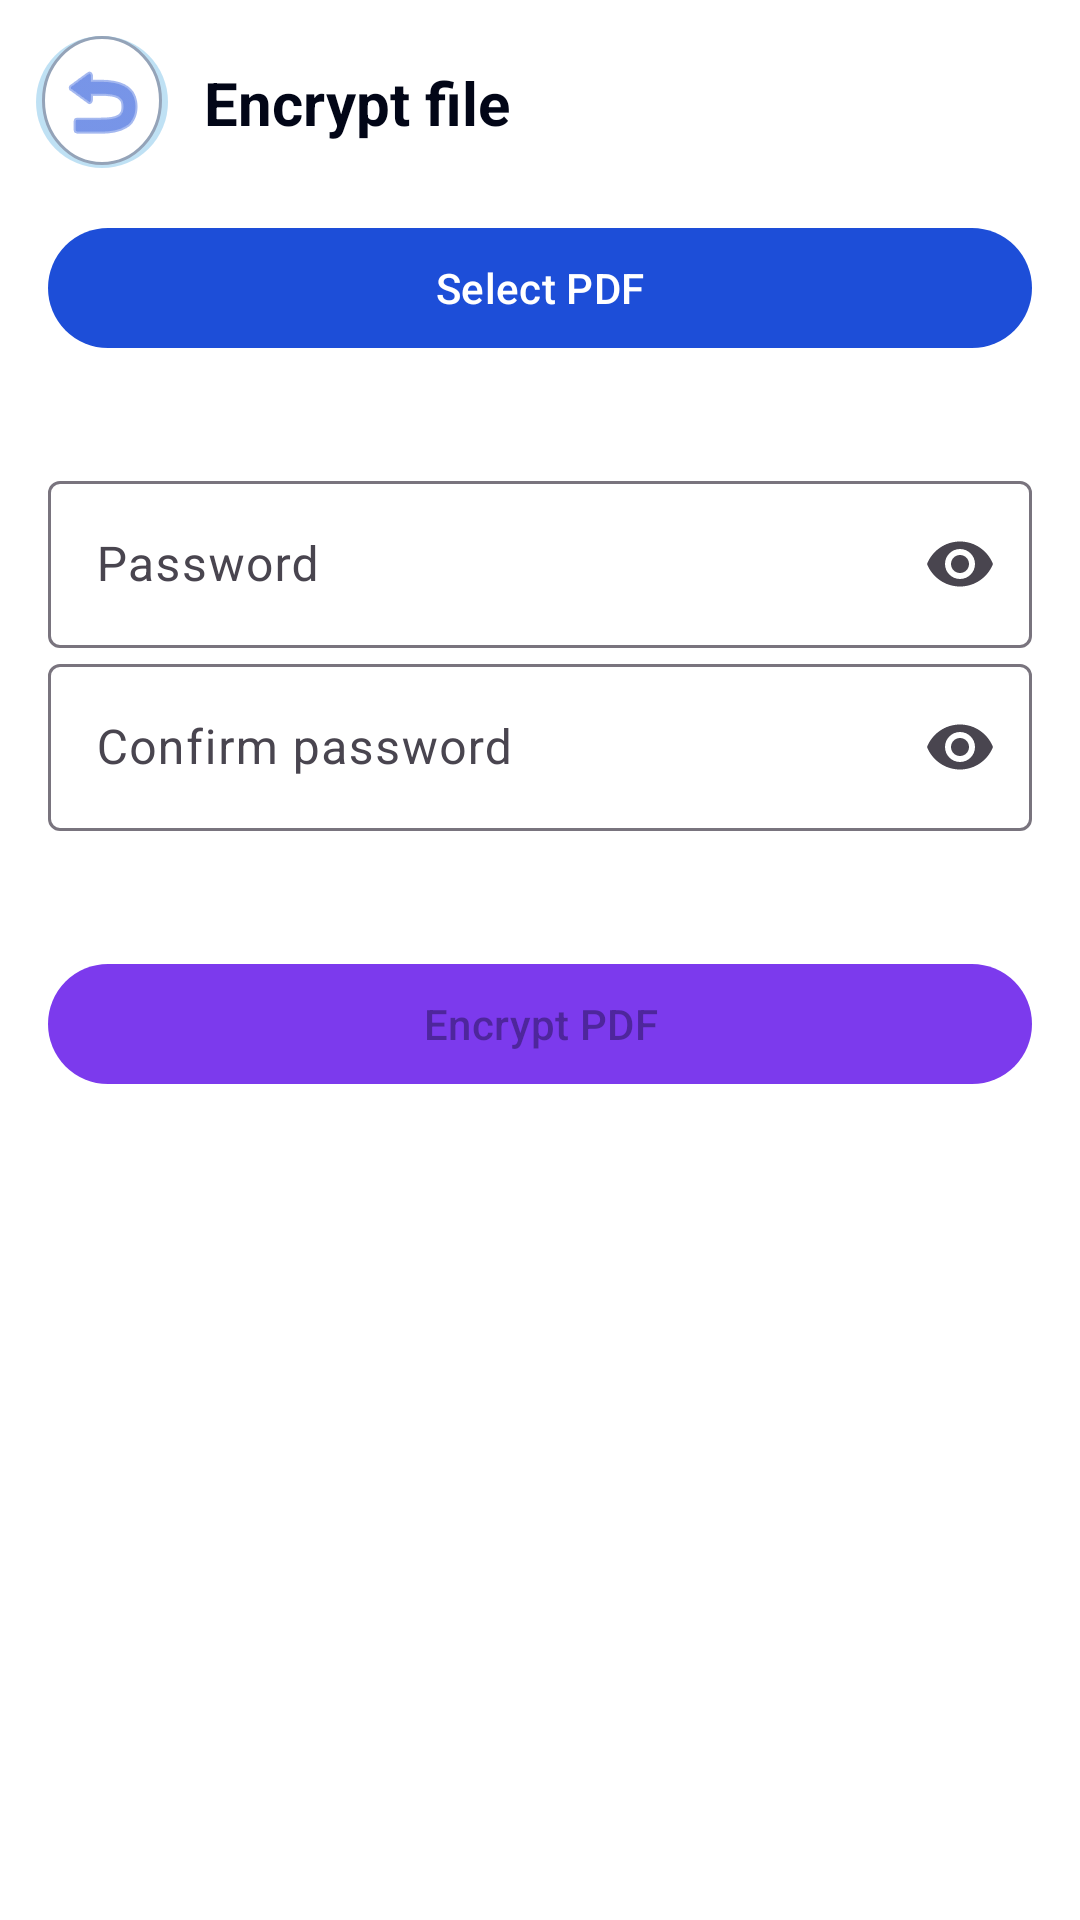

Layout XML and referenced resources for this Android screen:
<!-- AndroidManifest.xml: application theme Theme.DocScanner -->
<!-- res/layout/fragment_file_encrypt.xml -->
<?xml version="1.0" encoding="utf-8"?>
<androidx.constraintlayout.widget.ConstraintLayout xmlns:android="http://schemas.android.com/apk/res/android"
    xmlns:app="http://schemas.android.com/apk/res-auto"
    android:layout_width="match_parent"
    android:layout_height="match_parent"
    android:background="@drawable/bg_light_gradient">

    <ImageButton
        android:id="@+id/btnBack"
        android:layout_width="44dp"
        android:layout_height="44dp"
        android:layout_marginStart="12dp"
        android:layout_marginTop="12dp"
        android:background="@drawable/bg_floating_icon"
        android:contentDescription="@string/back"
        android:src="@android:drawable/ic_menu_revert"
        app:layout_constraintStart_toStartOf="parent"
        app:layout_constraintTop_toTopOf="parent"
        app:tint="@color/primary" />

    <TextView
        android:layout_width="0dp"
        android:layout_height="wrap_content"
        android:layout_marginStart="12dp"
        android:text="@string/encrypt_file"
        android:textColor="@color/text_primary"
        android:textSize="20sp"
        android:textStyle="bold"
        app:layout_constraintBottom_toBottomOf="@id/btnBack"
        app:layout_constraintEnd_toEndOf="parent"
        app:layout_constraintStart_toEndOf="@id/btnBack"
        app:layout_constraintTop_toTopOf="@id/btnBack" />

    <com.google.android.material.button.MaterialButton
        android:id="@+id/btnPickPdf"
        android:layout_width="0dp"
        android:layout_height="wrap_content"
        android:layout_margin="16dp"
        android:text="@string/select_pdf"
        app:backgroundTint="@color/primary"
        app:layout_constraintEnd_toEndOf="parent"
        app:layout_constraintStart_toStartOf="parent"
        app:layout_constraintTop_toBottomOf="@id/btnBack" />

    <TextView
        android:id="@+id/txtSelectedFile"
        android:layout_width="0dp"
        android:layout_height="wrap_content"
        android:layout_marginHorizontal="16dp"
        android:gravity="center"
        android:textColor="@color/text_secondary"
        app:layout_constraintEnd_toEndOf="parent"
        app:layout_constraintStart_toStartOf="parent"
        app:layout_constraintTop_toBottomOf="@id/btnPickPdf" />

    <com.google.android.material.textfield.TextInputLayout
        android:id="@+id/layoutPassword"
        style="@style/Widget.Material3.TextInputLayout.OutlinedBox"
        android:layout_width="0dp"
        android:layout_height="wrap_content"
        android:layout_margin="16dp"
        android:hint="@string/password"
        app:endIconMode="password_toggle"
        app:layout_constraintEnd_toEndOf="parent"
        app:layout_constraintStart_toStartOf="parent"
        app:layout_constraintTop_toBottomOf="@id/txtSelectedFile">

        <com.google.android.material.textfield.TextInputEditText
            android:id="@+id/inputPassword"
            android:layout_width="match_parent"
            android:layout_height="wrap_content"
            android:inputType="textPassword" />
    </com.google.android.material.textfield.TextInputLayout>

    <com.google.android.material.textfield.TextInputLayout
        android:id="@+id/layoutConfirm"
        style="@style/Widget.Material3.TextInputLayout.OutlinedBox"
        android:layout_width="0dp"
        android:layout_height="wrap_content"
        android:layout_marginHorizontal="16dp"
        android:hint="@string/confirm_password"
        app:endIconMode="password_toggle"
        app:layout_constraintEnd_toEndOf="parent"
        app:layout_constraintStart_toStartOf="parent"
        app:layout_constraintTop_toBottomOf="@id/layoutPassword">

        <com.google.android.material.textfield.TextInputEditText
            android:id="@+id/inputConfirm"
            android:layout_width="match_parent"
            android:layout_height="wrap_content"
            android:inputType="textPassword" />
    </com.google.android.material.textfield.TextInputLayout>

    <TextView
        android:id="@+id/txtStrength"
        android:layout_width="0dp"
        android:layout_height="wrap_content"
        android:layout_marginHorizontal="16dp"
        android:layout_marginTop="8dp"
        android:textColor="@color/text_secondary"
        android:textSize="12sp"
        app:layout_constraintEnd_toEndOf="parent"
        app:layout_constraintStart_toStartOf="parent"
        app:layout_constraintTop_toBottomOf="@id/layoutConfirm" />

    <com.google.android.material.button.MaterialButton
        android:id="@+id/btnEncrypt"
        android:layout_width="0dp"
        android:layout_height="wrap_content"
        android:layout_margin="16dp"
        android:enabled="false"
        android:text="@string/encrypt_now"
        app:backgroundTint="@color/accent_purple"
        app:layout_constraintEnd_toEndOf="parent"
        app:layout_constraintStart_toStartOf="parent"
        app:layout_constraintTop_toBottomOf="@id/txtStrength" />

    <ProgressBar
        android:id="@+id/encryptProgress"
        android:layout_width="wrap_content"
        android:layout_height="wrap_content"
        android:visibility="gone"
        app:layout_constraintBottom_toTopOf="@id/btnDownload"
        app:layout_constraintEnd_toEndOf="parent"
        app:layout_constraintStart_toStartOf="parent"
        app:layout_constraintTop_toBottomOf="@id/btnEncrypt" />

    <com.google.android.material.button.MaterialButton
        android:id="@+id/btnShare"
        style="@style/Widget.Material3.Button.OutlinedButton"
        android:layout_width="0dp"
        android:layout_height="wrap_content"
        android:layout_marginHorizontal="16dp"
        android:layout_marginBottom="8dp"
        android:enabled="false"
        android:text="@string/share_converted"
        android:visibility="gone"
        app:layout_constraintBottom_toTopOf="@id/btnDownload"
        app:layout_constraintEnd_toEndOf="parent"
        app:layout_constraintStart_toStartOf="parent"
        app:strokeColor="@color/primary" />

    <com.google.android.material.button.MaterialButton
        android:id="@+id/btnDownload"
        android:layout_width="0dp"
        android:layout_height="wrap_content"
        android:layout_margin="16dp"
        android:enabled="false"
        android:text="@string/download_encrypted"
        android:visibility="gone"
        app:backgroundTint="@color/primary"
        app:layout_constraintBottom_toBottomOf="parent"
        app:layout_constraintEnd_toEndOf="parent"
        app:layout_constraintStart_toStartOf="parent" />

</androidx.constraintlayout.widget.ConstraintLayout>
<!-- resources referenced by this layout -->
<resources>
  <color name="accent_purple">#7C3AED</color>
  <color name="primary">#1D4ED8</color>
  <color name="text_primary">#020617</color>
  <color name="text_secondary">#334155</color>
  <!-- drawable bg_floating_icon (drawable) -->
  <?xml version="1.0" encoding="utf-8"?>
  <layer-list xmlns:android="http://schemas.android.com/apk/res/android">
      <item>
          <shape android:shape="oval">
              <solid android:color="#400288D1" />
          </shape>
      </item>
      <item
          android:bottom="1dp"
          android:left="2dp"
          android:right="2dp"
          android:top="0dp">
          <shape android:shape="oval">
              <solid android:color="@color/card_3d" />
              <stroke
                  android:width="1dp"
                  android:color="@color/glass_stroke" />
          </shape>
      </item>
  </layer-list>
  <string name="back">Back</string>
  <string name="confirm_password">Confirm password</string>
  <string name="download_encrypted">Download encrypted PDF</string>
  <string name="encrypt_file">Encrypt file</string>
  <string name="encrypt_now">Encrypt PDF</string>
  <string name="password">Password</string>
  <string name="select_pdf">Select PDF</string>
  <string name="share_converted">Share converted file</string>
  <style name="Theme.DocScanner" parent="Theme.Material3.Light.NoActionBar">
          <item name="colorPrimary">@color/primary</item>
          <item name="colorPrimaryContainer">@color/primary_container</item>
          <item name="colorSecondary">@color/accent_cyan</item>
          <item name="colorOnPrimary">@color/white</item>
          <item name="colorOnSurface">@color/text_primary</item>
          <item name="android:statusBarColor">@android:color/transparent</item>
          <item name="android:navigationBarColor">@color/secondary</item>
          <item name="android:windowBackground">@drawable/bg_light_gradient</item>
          <item name="android:windowLightStatusBar">true</item>
      </style>
  <color name="card_3d">#FFFFFF</color>
  <color name="glass_stroke">#94A3B8</color>
  <color name="primary_container">#EFF6FF</color>
  <color name="accent_cyan">#06B6D4</color>
  <color name="white">#FFFFFF</color>
  <color name="secondary">#F8FAFC</color>
</resources>
